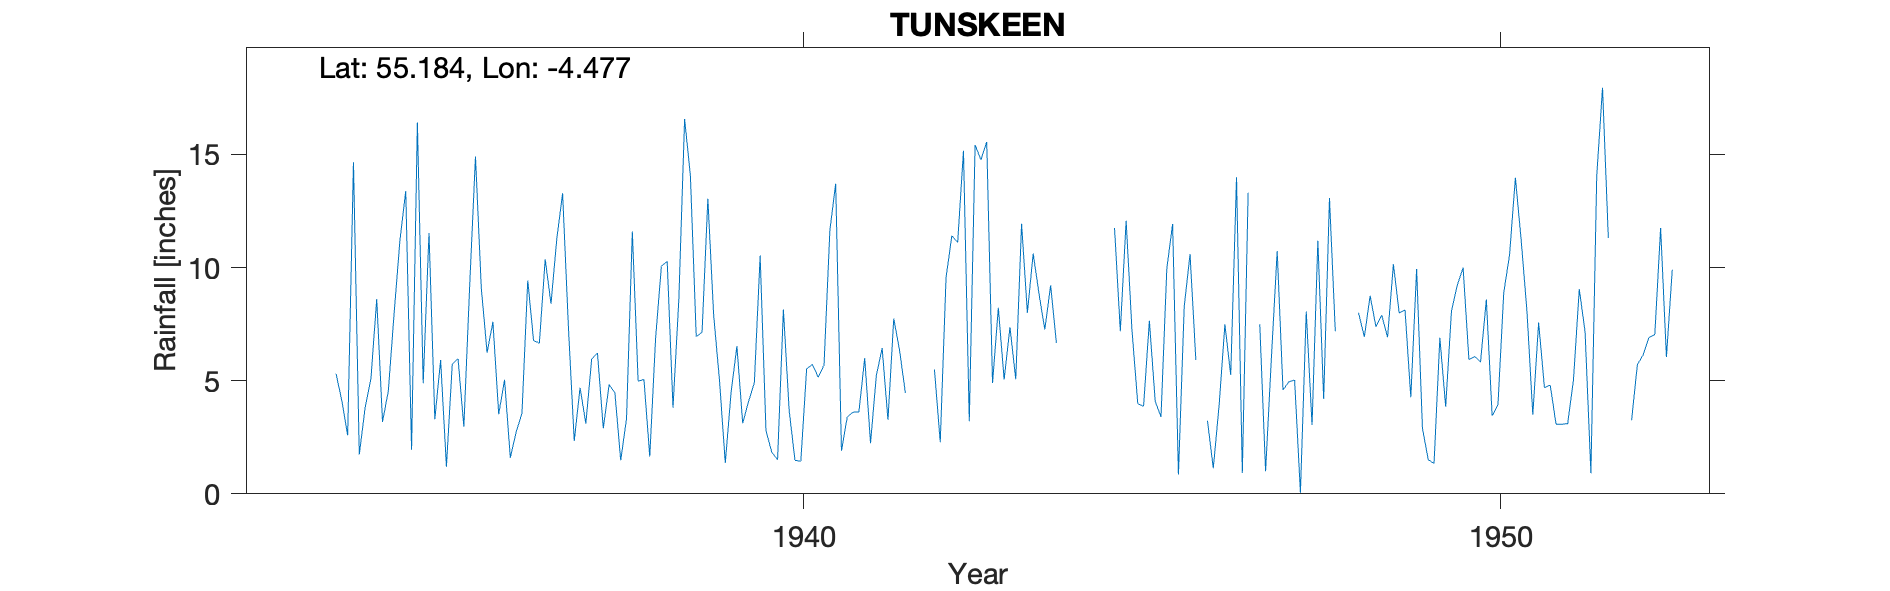

Data behind this chart, as committed beside it:
TUNSKEEN, , , , , , , , , , , , , , , , , , , , , , , 
Grid ref, NX424905, Long, -4.477, Lat, 55.18, Elevation, 1010, ft, , , , , , , , , , , , , , , 
Station no, 5256/8, , , , , , , , , , , , , , , , , , , , , , 
, 1931, 1932, 1933, 1934, 1935, 1936, 1937, 1938, 1939, 1940, 1941, 1942, 1943, 1944, 1945, 1946, 1947, 1948, 1949, 1950, 1951, 1952, 1953
January, , , , 14.66, 4.89, 7.6, 13.28, 11.59, 7.14, 1.84, 1.9, , 14.76, 9.21, 7.19, 10.6, 7.5, 13.07, 8, 5.94, 7.57, 11.31, 
February, , , , 1.74, 11.53, 3.52, 7.35, 4.98, 13.04, 1.51, 3.4, , 15.55, 6.67, 12.07, 5.91, 1, 7.19, 8.13, 6.07, 4.7, , 
March, , , , 3.8, 3.3, 5.04, 2.33, 5.05, 7.88, 8.15, 3.61, , 4.9, , 7.25, , 6, , 4.27, 5.82, 4.8, , 
April, , , , 5.08, 5.91, 1.6, 4.69, 1.65, 5.03, 3.67, 3.62, , 8.22, 5.51, 3.99, 3.23, 10.73, , 9.94, 8.59, 3.08, , 
May, , , , 8.61, 1.2, 2.73, 3.11, 6.87, 1.36, 1.48, 6, 5.5, 5.05, , 3.87, 1.13, 4.59, , 2.9, 3.45, 3.08, 3.25, 
June, , , , 3.18, 5.73, 3.56, 5.95, 10.06, 4.49, 1.44, 2.24, 2.28, 7.36, , 7.65, 3.91, 4.95, 8, 1.5, 3.94, 3.1, 5.71, 
July, , , , 4.55, 5.97, 9.43, 6.22, 10.28, 6.53, 5.52, 5.23, 9.56, 5.06, , 4.09, 7.49, 5.03, 6.94, 1.35, 8.89, 5.03, 6.14, 
August, , , , 7.99, 2.97, 6.78, 2.9, 3.81, 3.12, 5.72, 6.44, 11.41, 11.94, , 3.4, 5.25, 0.05, 8.75, 6.9, 10.57, 9.05, 6.91, 
September, , , , 11.22, 9.18, 6.66, 4.83, 8.56, 4.08, 5.15, 3.27, 11.11, 8, , 9.95, 13.99, 8.06, 7.38, 3.85, 13.97, 7.15, 7.04, 
October, , , 5.31, 13.38, 14.91, 10.37, 4.46, 16.57, 4.9, 5.7, 7.75, 15.16, 10.62, , 11.93, 0.92, 3.04, 7.89, 8.08, 11.21, 0.91, 11.75, 
November, , , 4.11, 1.95, 9.1, 8.4, 1.48, 14.04, 10.53, 11.64, 6.34, 3.21, 8.84, , 0.85, 13.31, 11.19, 6.92, 9.22, 8.05, 14.03, 6.05, 
December, , , 2.59, 16.41, 6.24, 11.28, 3.32, 6.95, 2.79, 13.71, 4.46, 15.42, 7.26, 11.75, 8.29, , 4.19, 10.15, 10, 3.49, 17.95, 9.9, 
Total, , , , 92.57, 80.93, 76.97, 59.92, 100.4, 70.89, 65.53, 54.26, , 107.6, , 80.53, , 66.33, , 74.14, 89.99, 80.45, , 
1942 Jan, Feb, Mar, Apr, Total estimated…, , , , , , , , , , , , , , , , , , , , , , , 
1944 Mar, May-Nov, total estimated hence…, , , , , , , , , , , , , , , , , , , , , , , 
1946 Mar, Dec estimated from nearby stat…, , , , , , , , , , , , , , , , , , , , , , , 
1948 Mar, Apr,May, Total estimated hence…, , , , , , , , , , , , , , , , , , , , , , , 
1952 Mar, Apr, May total estimated hence…, , , , , , , , , , , , , , , , , , , , , , , 
